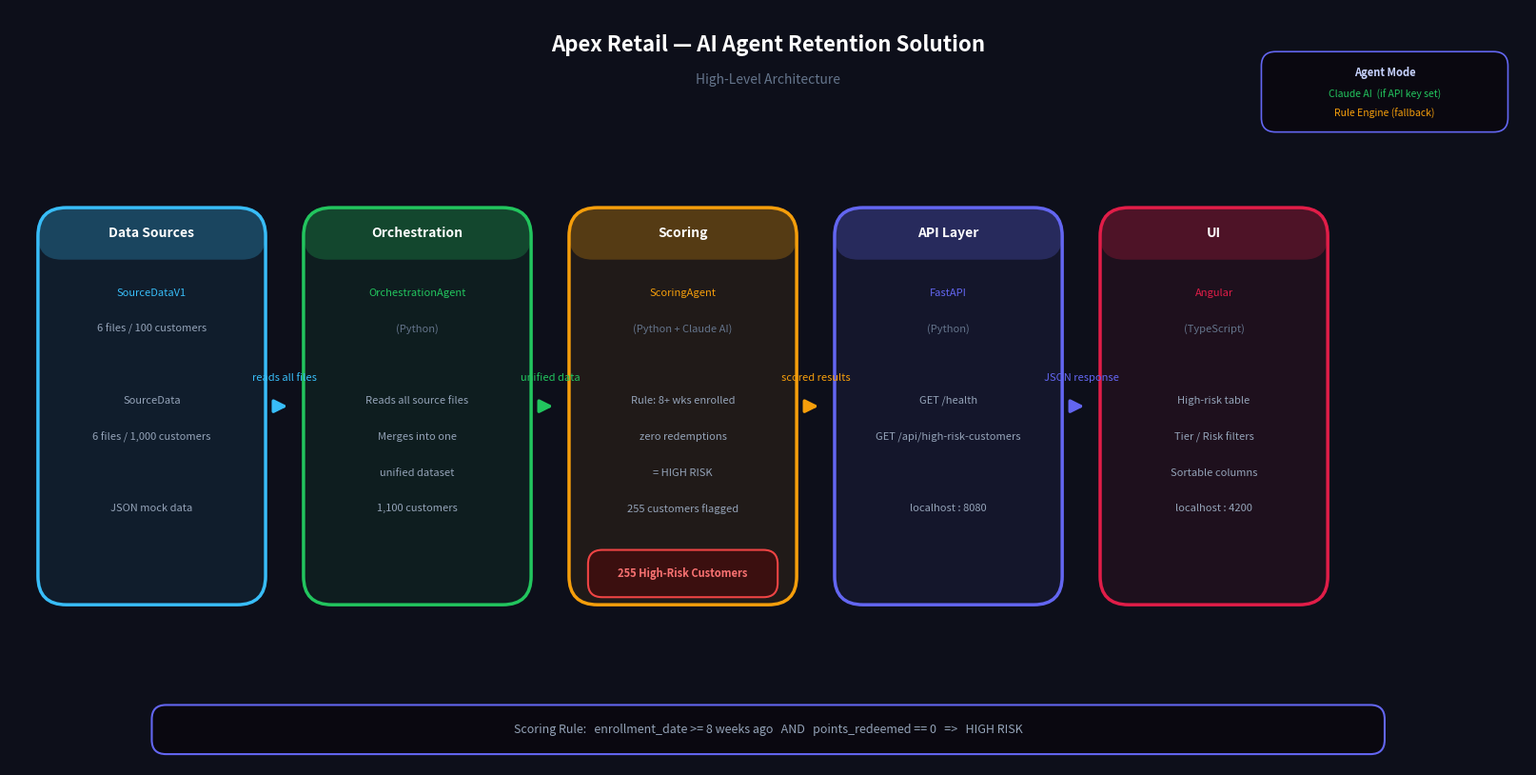

Recreate this plot in Python.
"""High-level architecture diagram — Apex Loyalty AI Agent Retention Solution."""
import matplotlib
matplotlib.use("Agg")
import matplotlib.pyplot as plt
from matplotlib.patches import FancyBboxPatch

fig, ax = plt.subplots(figsize=(16, 8))
ax.set_xlim(0, 16)
ax.set_ylim(0, 8)
ax.axis("off")
fig.patch.set_facecolor("#0d0f1a")

# ── Helpers ──────────────────────────────────────────────────────────
def card(x, y, w, h, fc="#12152a", ec="#1e2440", lw=2, r=0.25):
    ax.add_patch(FancyBboxPatch((x, y), w, h,
        boxstyle=f"round,pad=0,rounding_size={r}",
        facecolor=fc, edgecolor=ec, linewidth=lw, zorder=2))

def t(x, y, s, sz=10, c="#e2e8f0", w="normal", ha="center", va="center"):
    ax.text(x, y, s, fontsize=sz, color=c, fontweight=w, ha=ha, va=va, zorder=5)

def arrow(x1, y1, x2, y2, col="#4b5563", lw=2.5, label="", label_y_off=0.3):
    ax.annotate("", xy=(x2, y2), xytext=(x1, y1),
        arrowprops=dict(arrowstyle="-|>", color=col, lw=lw, mutation_scale=20),
        zorder=4)
    if label:
        t((x1+x2)/2, (y1+y2)/2 + label_y_off, label, sz=8, c=col)

# ── Colours ───────────────────────────────────────────────────────────
BG     = "#0d0f1a"
BLUE   = "#38bdf8"
GREEN  = "#22c55e"
AMBER  = "#f59e0b"
INDIGO = "#6366f1"
PINK   = "#e11d48"
RED    = "#ef4444"
MUTED  = "#64748b"
WHITE  = "#ffffff"

# ════════════════════════════════════════════════════════════════════
# TITLE
# ════════════════════════════════════════════════════════════════════
t(8, 7.62, "Apex Retail — AI Agent Retention Solution", sz=16, c=WHITE, w="bold")
t(8, 7.25, "High-Level Architecture", sz=10, c=MUTED)

# ════════════════════════════════════════════════════════════════════
# FIVE COMPONENT BOXES
# Each: width=2.4, height=4.0, top y=6.8, label strip + body
# Centres at x = 1.5, 4.3, 7.1, 9.9, 12.7 ... gap of 0.5
# ════════════════════════════════════════════════════════════════════
BW, BH = 2.4, 4.2
BY = 1.7

boxes = [
    # cx,   title,             color,  body lines
    (1.50,  "Data Sources",    BLUE,   ["SourceDataV1", "6 files / 100 customers", "", "SourceData", "6 files / 1,000 customers", "", "JSON mock data"]),
    (4.30,  "Orchestration",   GREEN,  ["OrchestrationAgent", "(Python)", "", "Reads all source files", "Merges into one", "unified dataset", "1,100 customers"]),
    (7.10,  "Scoring",         AMBER,  ["ScoringAgent", "(Python + Claude AI)", "", "Rule: 8+ wks enrolled", "zero redemptions", "= HIGH RISK", "255 customers flagged"]),
    (9.90,  "API Layer",       INDIGO, ["FastAPI", "(Python)", "", "GET /health", "GET /api/high-risk-customers", "", "localhost : 8080"]),
    (12.70, "UI",              PINK,   ["Angular", "(TypeScript)", "", "High-risk table", "Tier / Risk filters", "Sortable columns", "localhost : 4200"]),
]

for cx, title, col, lines in boxes:
    bx = cx - BW/2
    # card
    card(bx, BY, BW, BH, fc=col + "15", ec=col, lw=2.5, r=0.3)
    # header strip
    card(bx, BY + BH - 0.55, BW, 0.55, fc=col + "40", ec=col, lw=0, r=0.25)
    t(cx, BY + BH - 0.27, title, sz=10, c=WHITE, w="bold")
    # body lines
    line_h = 0.38
    start_y = BY + BH - 0.9
    for i, line in enumerate(lines):
        if line == "":
            continue
        lc = col if i == 0 else ("#94a3b8" if not line.startswith("(") else MUTED)
        t(cx, start_y - i * line_h, line, sz=8, c=lc)

# ════════════════════════════════════════════════════════════════════
# ARROWS
# ════════════════════════════════════════════════════════════════════
ay = BY + BH / 2
gap = 0.14

arrow(1.50 + BW/2 + gap, ay, 4.30 - BW/2 - gap, ay, col=BLUE,   label="reads all files")
arrow(4.30 + BW/2 + gap, ay, 7.10 - BW/2 - gap, ay, col=GREEN,  label="unified data")
arrow(7.10 + BW/2 + gap, ay, 9.90 - BW/2 - gap, ay, col=AMBER,  label="scored results")
arrow(9.90 + BW/2 + gap, ay, 12.70 - BW/2 - gap, ay, col=INDIGO, label="JSON response")

# ════════════════════════════════════════════════════════════════════
# OUTPUT BADGE on Scoring box
# ════════════════════════════════════════════════════════════════════
card(7.10 - 1.0, BY + 0.08, 2.0, 0.5, fc="#3b0f0f", ec=RED, lw=1.5, r=0.15)
t(7.10, BY + 0.33, "255 High-Risk Customers", sz=8, c="#f87171", w="bold")

# ════════════════════════════════════════════════════════════════════
# BOTTOM RULE BAR
# ════════════════════════════════════════════════════════════════════
card(1.5, 0.12, 13.0, 0.52, fc="#0a0810", ec=INDIGO, lw=1.5, r=0.15)
t(8.0, 0.38, "Scoring Rule:   enrollment_date >= 8 weeks ago   AND   points_redeemed == 0   =>   HIGH RISK", sz=9, c="#94a3b8")

# ════════════════════════════════════════════════════════════════════
# AGENT MODE NOTE (top-right corner)
# ════════════════════════════════════════════════════════════════════
card(13.2, 6.7, 2.6, 0.85, fc="#0a0810", ec=INDIGO, lw=1.2, r=0.15)
t(14.5, 7.33, "Agent Mode", sz=8, c="#c7d2fe", w="bold")
t(14.5, 7.1,  "Claude AI  (if API key set)", sz=7.5, c=GREEN)
t(14.5, 6.9,  "Rule Engine (fallback)", sz=7.5, c=AMBER)

plt.tight_layout(pad=0.2)
out = "architecture_diagram_simple.png"
plt.savefig(out, dpi=200, bbox_inches="tight", facecolor=BG, edgecolor="none")
print(f"Saved: {out}")
